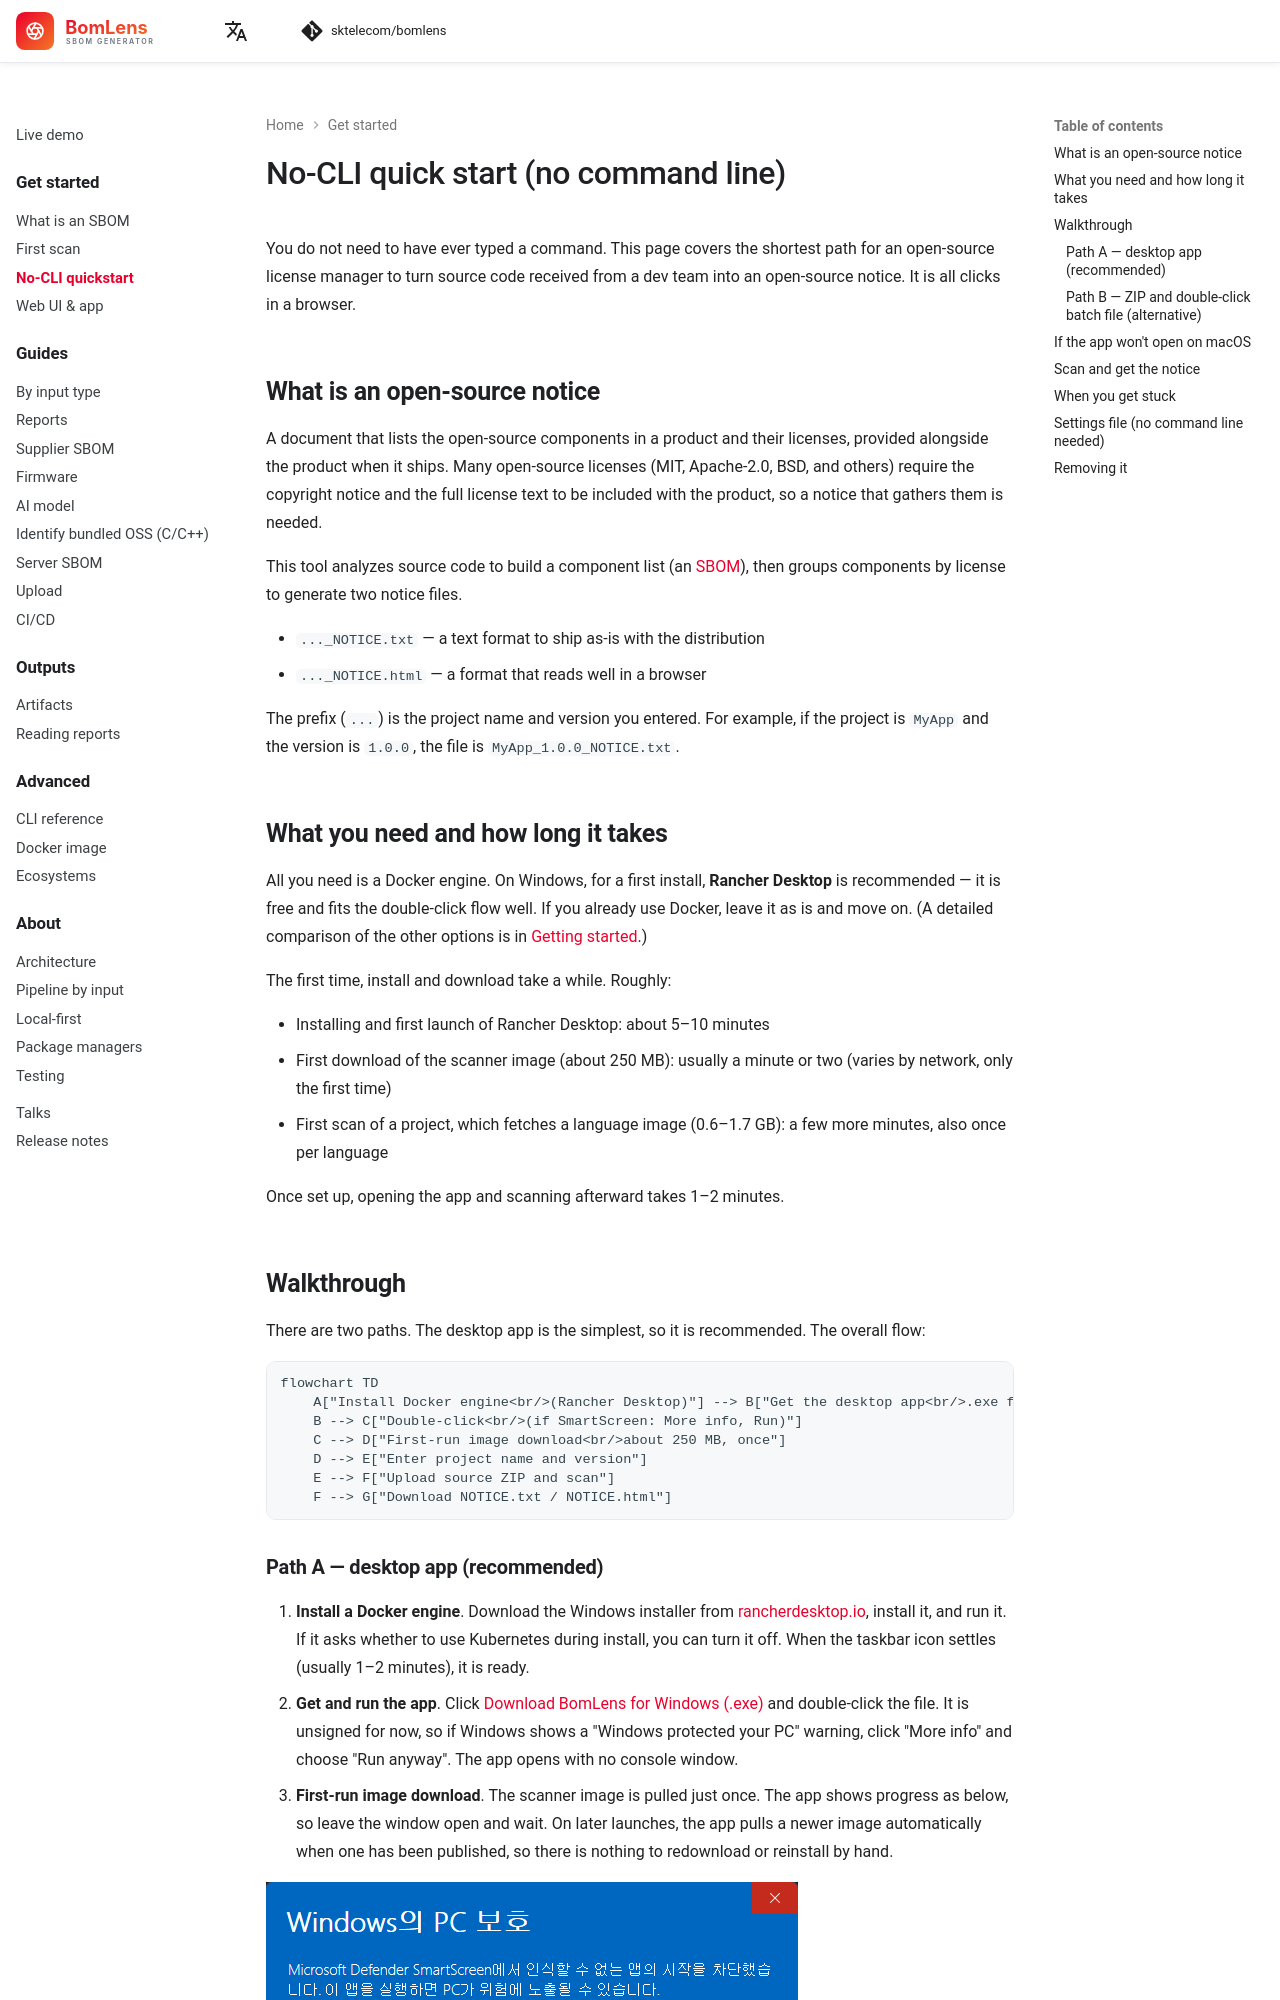

repository: yanyiyi/bomlens-tw · page: start/no-cli/index.html · generator: mkdocs

---
description: The shortest no-command-line path to turn source code into an open-source notice, all in the browser.
---

# No-CLI quick start (no command line)

You do not need to have ever typed a command. This page covers the shortest path for an open-source license manager to turn source code received from a dev team into an open-source notice. It is all clicks in a browser.

## What is an open-source notice

A document that lists the open-source components in a product and their licenses, provided alongside the product when it ships. Many open-source licenses (MIT, Apache-2.0, BSD, and others) require the copyright notice and the full license text to be included with the product, so a notice that gathers them is needed.

This tool analyzes source code to build a component list (an [SBOM](../concepts/what-is-sbom.md)), then groups components by license to generate two notice files.

- `..._NOTICE.txt` — a text format to ship as-is with the distribution
- `..._NOTICE.html` — a format that reads well in a browser

The prefix (`...`) is the project name and version you entered. For example, if the project is `MyApp` and the version is `1.0.0`, the file is `MyApp_1.0.0_NOTICE.txt`.

## What you need and how long it takes

All you need is a Docker engine. On Windows, for a first install, **Rancher Desktop** is recommended — it is free and fits the double-click flow well. If you already use Docker, leave it as is and move on. (A detailed comparison of the other options is in [Getting started](../start/first-scan.md).)

The first time, install and download take a while. Roughly:

- Installing and first launch of Rancher Desktop: about 5–10 minutes
- First download of the scanner image (about 250 MB): usually a minute or two (varies by network, only the first time)
- First scan of a project, which fetches a language image (0.6–1.7 GB): a few more minutes, also once per language

Once set up, opening the app and scanning afterward takes 1–2 minutes.

## Walkthrough

There are two paths. The desktop app is the simplest, so it is recommended. The overall flow:

```mermaid
flowchart TD
    A["Install Docker engine<br/>(Rancher Desktop)"] --> B["Get the desktop app<br/>.exe from releases/latest"]
    B --> C["Double-click<br/>(if SmartScreen: More info, Run)"]
    C --> D["First-run image download<br/>about 250 MB, once"]
    D --> E["Enter project name and version"]
    E --> F["Upload source ZIP and scan"]
    F --> G["Download NOTICE.txt / NOTICE.html"]
```
